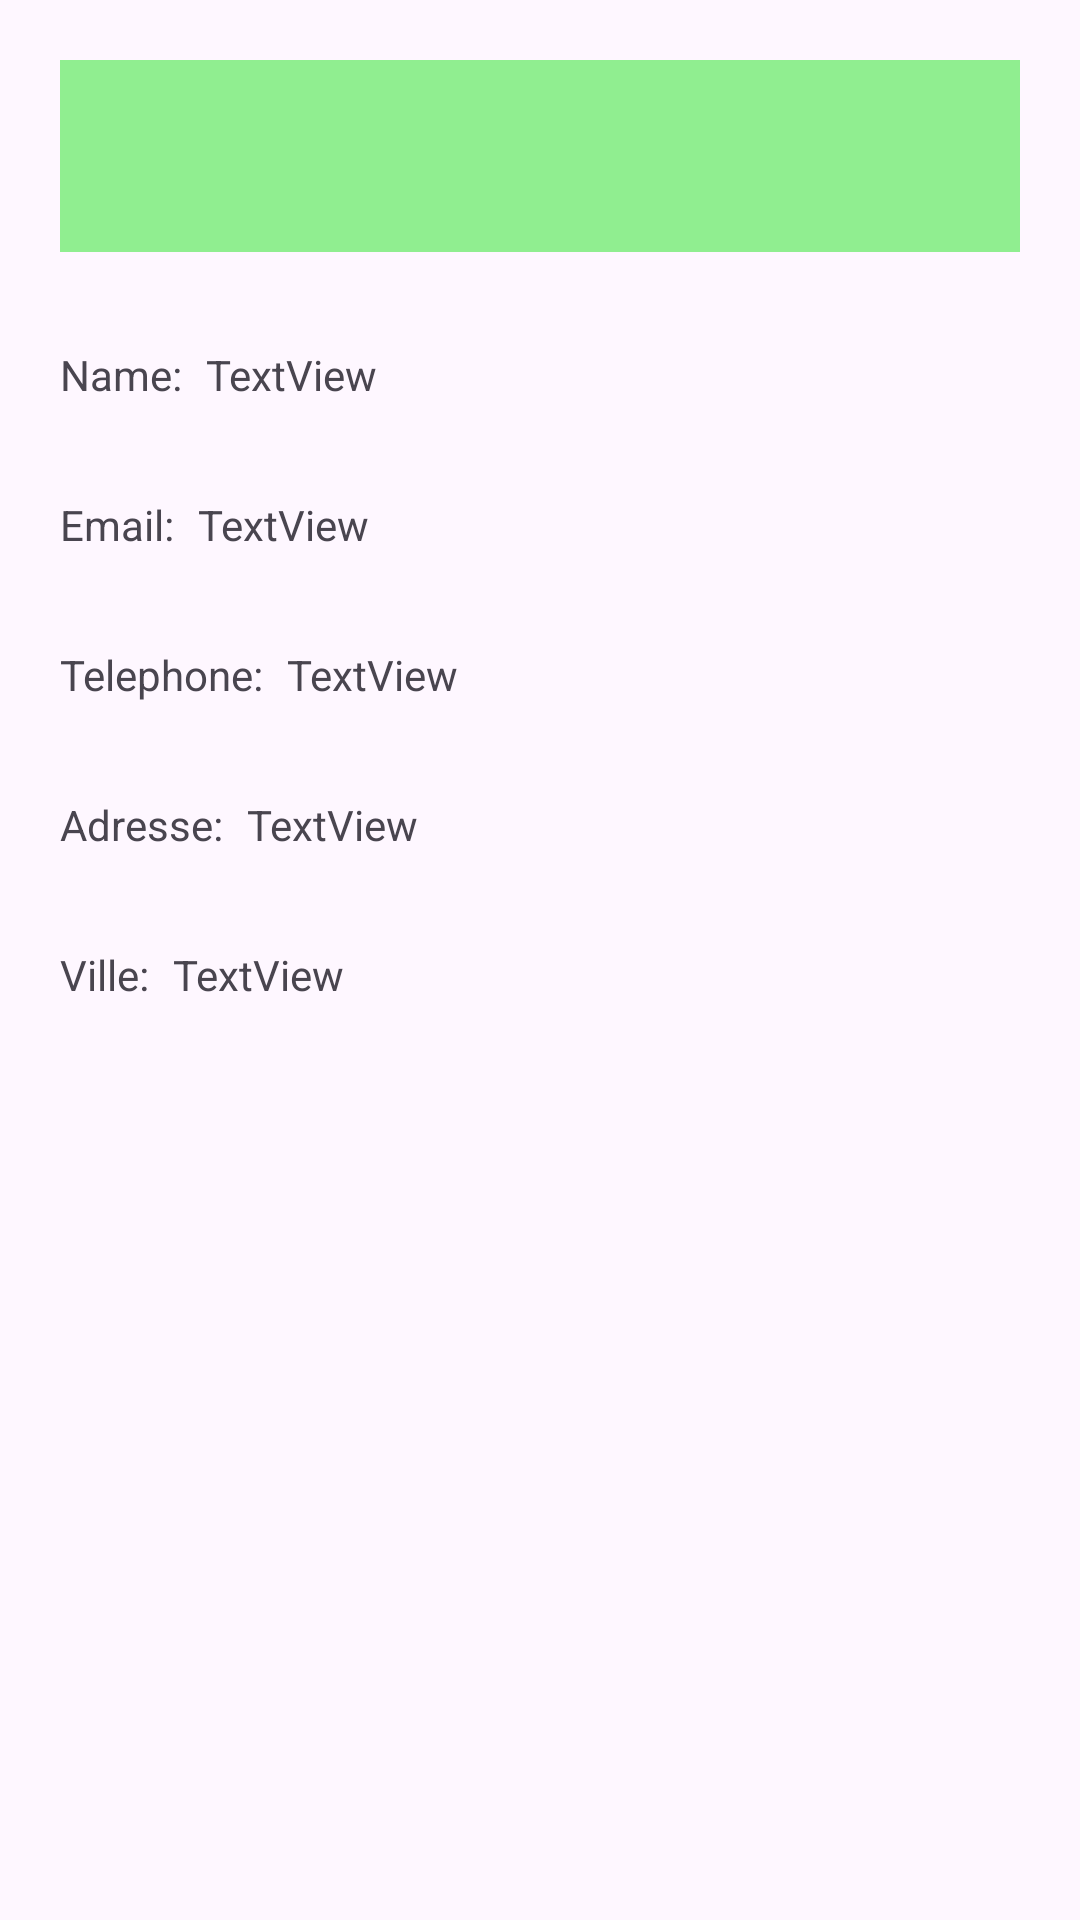

Here is an Android app screen rendered from its layout file. Give the layout XML and the strings, colors and styles it references.
<!-- AndroidManifest.xml: application theme Theme.TPDernierEx -->
<!-- res/layout/activity_second.xml -->
<?xml version="1.0" encoding="utf-8"?>
<LinearLayout xmlns:android="http://schemas.android.com/apk/res/android"
    xmlns:app="http://schemas.android.com/apk/res-auto"
    xmlns:tools="http://schemas.android.com/tools"
    android:layout_width="match_parent"
    android:layout_height="match_parent"
    android:orientation="vertical"
    android:padding="20dp"
    tools:context=".SecondActivity">

    <androidx.appcompat.widget.Toolbar
        android:id="@+id/toolbar"
        android:layout_width="match_parent"
        android:layout_height="wrap_content"
        android:background="@color/vert"
        android:theme="?attr/actionBarTheme"
        android:title="@string/app_name" />

    <LinearLayout
        android:layout_width="match_parent"
        android:layout_height="50dp"
        android:gravity="center_vertical"
        android:orientation="horizontal">

        <TextView
            android:id="@+id/name"
            android:layout_width="wrap_content"
            android:layout_height="wrap_content"
            android:layout_marginTop="16dp"
            android:layout_marginEnd="8dp"
            android:text="@string/name" />

        <TextView
            android:id="@+id/nom"
            android:layout_width="0dp"
            android:layout_height="wrap_content"
            android:layout_marginTop="16dp"
            android:layout_weight="1"
            android:text="TextView" />
    </LinearLayout>

    <LinearLayout
        android:layout_width="match_parent"
        android:layout_height="50dp"
        android:gravity="center_vertical"
        android:orientation="horizontal">

        <TextView
            android:id="@+id/mail"
            android:layout_width="wrap_content"
            android:layout_height="wrap_content"
            android:layout_marginTop="16dp"
            android:layout_marginEnd="8dp"
            android:text="@string/mail" />

        <TextView
            android:id="@+id/email"
            android:layout_width="0dp"
            android:layout_height="wrap_content"
            android:layout_marginTop="16dp"
            android:layout_weight="1"
            android:text="TextView" />
    </LinearLayout>

    <LinearLayout
        android:layout_width="match_parent"
        android:layout_height="50dp"
        android:gravity="center_vertical"
        android:orientation="horizontal">

        <TextView
            android:id="@+id/telephone"
            android:layout_width="wrap_content"
            android:layout_height="wrap_content"
            android:layout_marginTop="16dp"
            android:layout_marginEnd="8dp"
            android:text="@string/telephone" />

        <TextView
            android:id="@+id/phone"
            android:layout_width="0dp"
            android:layout_height="wrap_content"
            android:layout_marginTop="16dp"
            android:layout_weight="1"
            android:text="TextView" />
    </LinearLayout>

    <LinearLayout
        android:layout_width="match_parent"
        android:layout_height="50dp"
        android:gravity="center_vertical"
        android:orientation="horizontal">

        <TextView
            android:id="@+id/adress"
            android:layout_width="wrap_content"
            android:layout_height="wrap_content"
            android:layout_marginTop="16dp"
            android:layout_marginEnd="8dp"
            android:text="@string/adress" />

        <TextView
            android:id="@+id/adresse"
            android:layout_width="0dp"
            android:layout_height="wrap_content"
            android:layout_marginTop="16dp"
            android:layout_weight="1"
            android:text="TextView" />
    </LinearLayout>

    <LinearLayout
        android:layout_width="match_parent"
        android:layout_height="50dp"
        android:gravity="center_vertical"
        android:orientation="horizontal">

        <TextView
            android:id="@+id/city"
            android:layout_width="wrap_content"
            android:layout_height="wrap_content"
            android:layout_marginTop="16dp"
            android:layout_marginEnd="8dp"
            android:text="@string/city" />

        <TextView
            android:id="@+id/ville"
            android:layout_width="0dp"
            android:layout_height="wrap_content"
            android:layout_marginTop="16dp"
            android:layout_weight="1"
            android:text="TextView" />
    </LinearLayout>

</LinearLayout>
<!-- resources referenced by this layout -->
<resources>
  <color name="vert">#90EE90</color>
  <string name="adress">Adresse:   </string>
  <string name="app_name">Ma Formation</string>
  <string name="city">Ville:   </string>
  <string name="mail">Email:  </string>
  <string name="name">Name:   </string>
  <string name="telephone">Telephone:   </string>
  <style name="Theme.TPDernierEx" parent="Base.Theme.TPDernierEx" />
  <style name="Base.Theme.TPDernierEx" parent="Theme.Material3.DayNight.NoActionBar">
          
          
      </style>
</resources>
